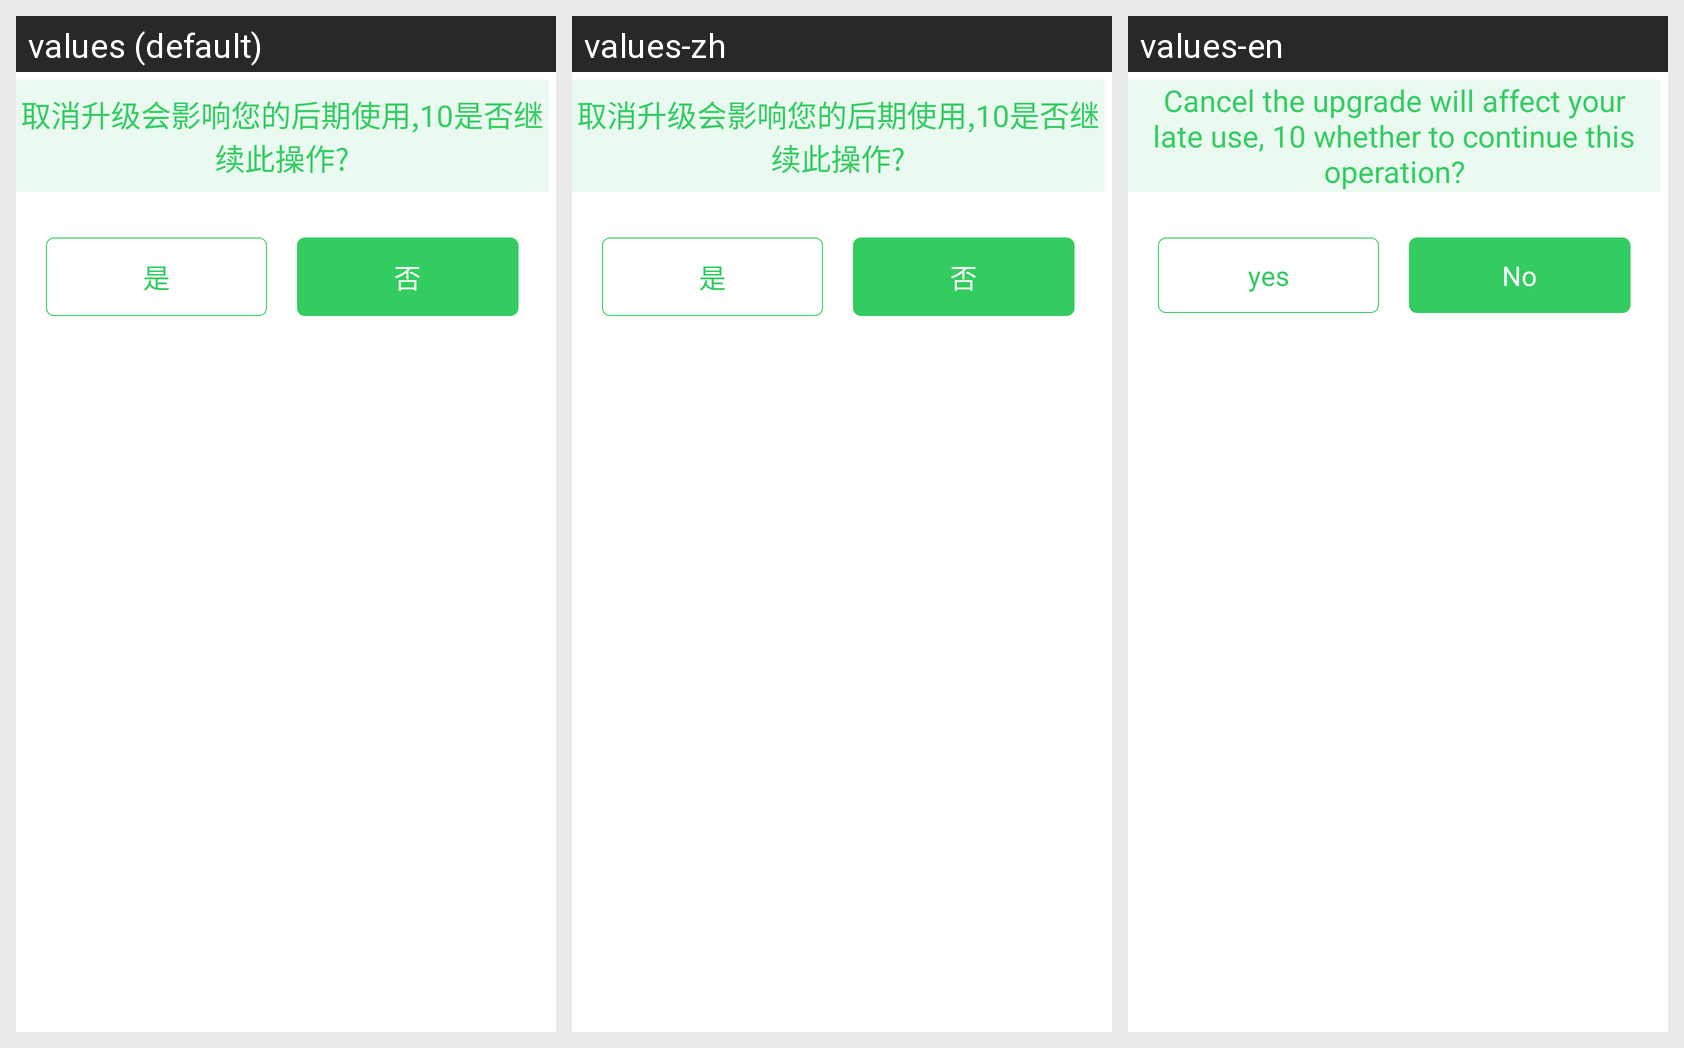

The Android screen above is rendered under several locales of the same app. Produce the string resources it draws, with the default and per-locale values.
Android screen res/layout/layout_dialog_cancel_update50k.xml rendered under 3 locales, left to right: values (default), values-zh, values-en. Device: Nexus 5 (rendered at 1080×1920; each locale shown at half size, 540×960, under a caption strip naming it); theme android:Theme.Wallpaper.NoTitleBar.Fullscreen.
Strings drawn on this screen, with the default value and each locale's value (text and hints the layout hard-codes, and strings that could not be matched under every locale, appear in the picture but are not listed):

str_cancel_update50k_prompt
  values: 取消升级会影响您的后期使用,10是否继续此操作?
  values-zh: 取消升级会影响您的后期使用,10是否继续此操作?
  values-en: Cancel the upgrade will affect your late use, 10 whether to continue this operation?

str_yes
  values: 是
  values-zh: 是
  values-en: yes

str_cancel
  values: 否
  values-zh: 否
  values-en: No
